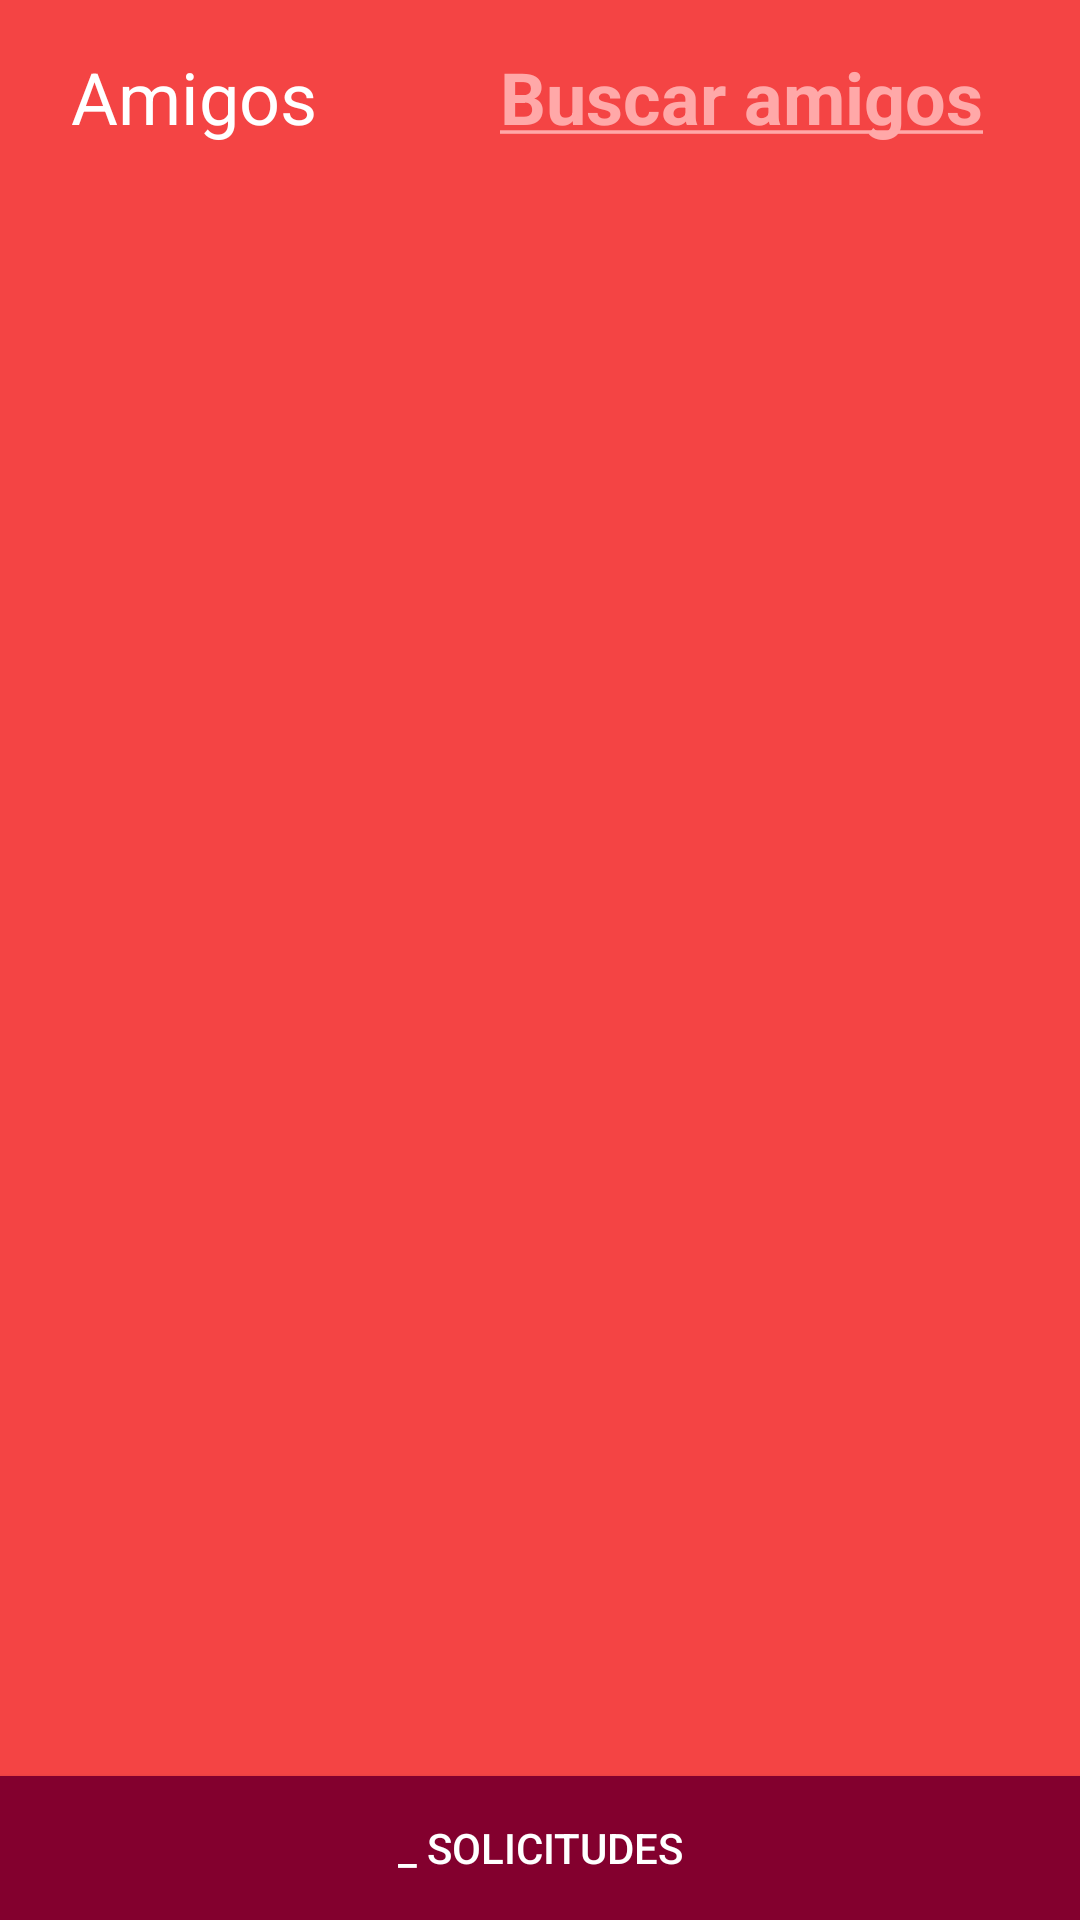

Reconstruct the res/layout file that produces this screen, plus the resources it refers to.
<!-- AndroidManifest.xml: application theme Theme.GameFever -->
<!-- res/layout/fragment_friends.xml -->
<?xml version="1.0" encoding="utf-8"?>
<androidx.constraintlayout.widget.ConstraintLayout xmlns:android="http://schemas.android.com/apk/res/android"
    xmlns:app="http://schemas.android.com/apk/res-auto"
    xmlns:tools="http://schemas.android.com/tools"
    android:layout_width="match_parent"
    android:layout_height="match_parent"
    android:background="@color/app_background"
    tools:context=".ui.fragments.FriendsFragment">

    <TextView
        android:id="@+id/tvFriends"
        android:layout_width="82dp"
        android:layout_height="wrap_content"
        android:layout_marginTop="16dp"
        android:text="@string/title_friends"
        android:textColor="@color/white"
        android:textSize="24sp"
        app:layout_constraintEnd_toEndOf="parent"
        app:layout_constraintHorizontal_bias="0.085"
        app:layout_constraintStart_toStartOf="parent"
        app:layout_constraintTop_toTopOf="parent" />

    <androidx.recyclerview.widget.RecyclerView
        android:id="@+id/rvFriends"
        android:layout_width="match_parent"
        android:layout_height="0dp"
        android:layout_marginStart="8dp"
        android:layout_marginTop="8dp"
        android:layout_marginEnd="8dp"
        android:layout_marginBottom="8dp"
        app:layout_constraintBottom_toTopOf="@+id/btInvitations"
        app:layout_constraintEnd_toEndOf="parent"
        app:layout_constraintHorizontal_bias="0.0"
        app:layout_constraintStart_toStartOf="parent"
        app:layout_constraintTop_toBottomOf="@+id/tvFriends"
        app:layout_constraintVertical_bias="0.0"
        tools:listitem="@layout/item_friends" />

    <TextView
        android:id="@+id/tvSearchFriends"
        android:layout_width="wrap_content"
        android:layout_height="0dp"
        android:layout_marginTop="16dp"
        android:layout_marginBottom="8dp"
        android:text="@string/search_friends"
        android:textColor="@color/app_main_button"
        android:textSize="24sp"
        android:textStyle="bold"
        app:layout_constraintBottom_toTopOf="@+id/rvFriends"
        app:layout_constraintEnd_toEndOf="parent"
        app:layout_constraintHorizontal_bias="0.652"
        app:layout_constraintStart_toEndOf="@+id/tvFriends"
        app:layout_constraintTop_toTopOf="parent" />

    <Button
        android:id="@+id/btInvitations"
        android:layout_width="0dp"
        android:layout_height="48dp"
        android:background="@color/app_button"
        android:text="@string/empty_invitations"
        app:layout_constraintBottom_toBottomOf="parent"
        app:layout_constraintEnd_toEndOf="parent"
        app:layout_constraintHorizontal_bias="0.0"
        app:layout_constraintStart_toStartOf="parent" />

</androidx.constraintlayout.widget.ConstraintLayout>
<!-- res/layout/item_friends.xml (included above) -->
<?xml version="1.0" encoding="utf-8"?>
<androidx.constraintlayout.widget.ConstraintLayout xmlns:android="http://schemas.android.com/apk/res/android"
    xmlns:app="http://schemas.android.com/apk/res-auto"
    xmlns:tools="http://schemas.android.com/tools"
    android:layout_width="match_parent"
    android:layout_height="wrap_content">

    <androidx.cardview.widget.CardView
        android:id="@+id/cdFriend"
        android:layout_width="0dp"

        android:layout_height="wrap_content"
        app:cardBackgroundColor="#810101"
        app:cardElevation="2dp"
        app:cardUseCompatPadding="true"
        app:layout_constraintEnd_toEndOf="parent"
        app:layout_constraintStart_toStartOf="parent"
        app:layout_constraintTop_toTopOf="parent">

        <androidx.constraintlayout.widget.ConstraintLayout
            android:id="@+id/clName"
            android:layout_width="match_parent"
            android:layout_height="match_parent">

            <LinearLayout
                android:layout_width="match_parent"
                android:layout_height="match_parent"
                android:orientation="vertical">

                <LinearLayout
                    android:layout_width="match_parent"
                    android:layout_height="match_parent"
                    android:orientation="horizontal">

                    <TextView
                        android:id="@+id/tvFriendName"
                        android:layout_width="wrap_content"
                        android:layout_height="wrap_content"
                        android:paddingLeft="24dp"
                        android:paddingTop="8dp"
                        android:paddingBottom="8dp"
                        android:text="TextView"
                        android:textSize="24sp" />

                    <ImageView
                        android:id="@+id/ivExpand"
                        android:layout_width="match_parent"
                        android:layout_height="match_parent"
                        app:srcCompat="@drawable/ic_down_sign" />

                </LinearLayout>

                <LinearLayout
                    android:id="@+id/vlOptions"
                    android:layout_width="wrap_content"
                    android:layout_height="wrap_content"
                    android:orientation="horizontal"
                    android:visibility="gone"
                    android:weightSum="4">

                    <Button
                        android:id="@+id/btDelete"
                        android:layout_width="wrap_content"
                        android:layout_height="wrap_content"
                        android:layout_marginLeft="24dp"
                        android:layout_marginTop="4dp"
                        android:layout_marginBottom="4dp"
                        android:layout_weight="1"
                        android:background="@color/app_alt_button"
                        android:text="@string/delete"></Button>

                    <Button
                        android:id="@+id/button2"
                        android:layout_width="wrap_content"
                        android:layout_height="wrap_content"
                        android:layout_weight="1"
                        android:text="Button"
                        android:visibility="invisible" />

                    <Button
                        android:id="@+id/button4"
                        android:layout_width="wrap_content"
                        android:layout_height="wrap_content"
                        android:layout_weight="1"
                        android:text="Button"
                        android:visibility="invisible" />

                    <Button
                        android:id="@+id/btChat"
                        android:layout_width="wrap_content"
                        android:layout_height="wrap_content"
                        android:layout_alignParentRight="true"
                        android:layout_marginTop="4dp"
                        android:layout_marginRight="24dp"
                        android:layout_marginBottom="4dp"
                        android:layout_weight="1"
                        android:background="@color/app_alt_button"
                        android:text="@string/chat"></Button>


                </LinearLayout>
            </LinearLayout>


        </androidx.constraintlayout.widget.ConstraintLayout>

    </androidx.cardview.widget.CardView>
</androidx.constraintlayout.widget.ConstraintLayout>
<!-- resources referenced by this layout -->
<resources>
  <color name="app_alt_button">#FF0015</color>
  <color name="app_background">#F44444</color>
  <color name="app_button">#83002E</color>
  <color name="app_main_button">#FFA8A8</color>
  <color name="white">#FFFFFFFF</color>
  <string name="chat">Chat</string>
  <string name="delete">Borrar</string>
  <string name="empty_invitations">_ Solicitudes</string>
  <string name="search_friends"><u>Buscar amigos</u></string>
  <string name="title_friends">Amigos</string>
  <style name="Theme.GameFever" parent="Theme.AppCompat.NoActionBar">
          
          <item name="colorPrimary">@color/purple_500</item>
          <item name="colorPrimaryVariant">@color/purple_700</item>
          <item name="colorOnPrimary">@color/white</item>
          
          <item name="colorSecondary">@color/teal_200</item>
          <item name="colorSecondaryVariant">@color/teal_700</item>
          <item name="colorOnSecondary">@color/black</item>
          
          <item name="android:statusBarColor" tools:targetApi="l">?attr/colorPrimaryVariant</item>
          
      </style>
  <color name="purple_500">#FF6200EE</color>
  <color name="purple_700">#FF3700B3</color>
  <color name="teal_200">#FF03DAC5</color>
  <color name="teal_700">#FF018786</color>
  <color name="black">#FF000000</color>
</resources>
